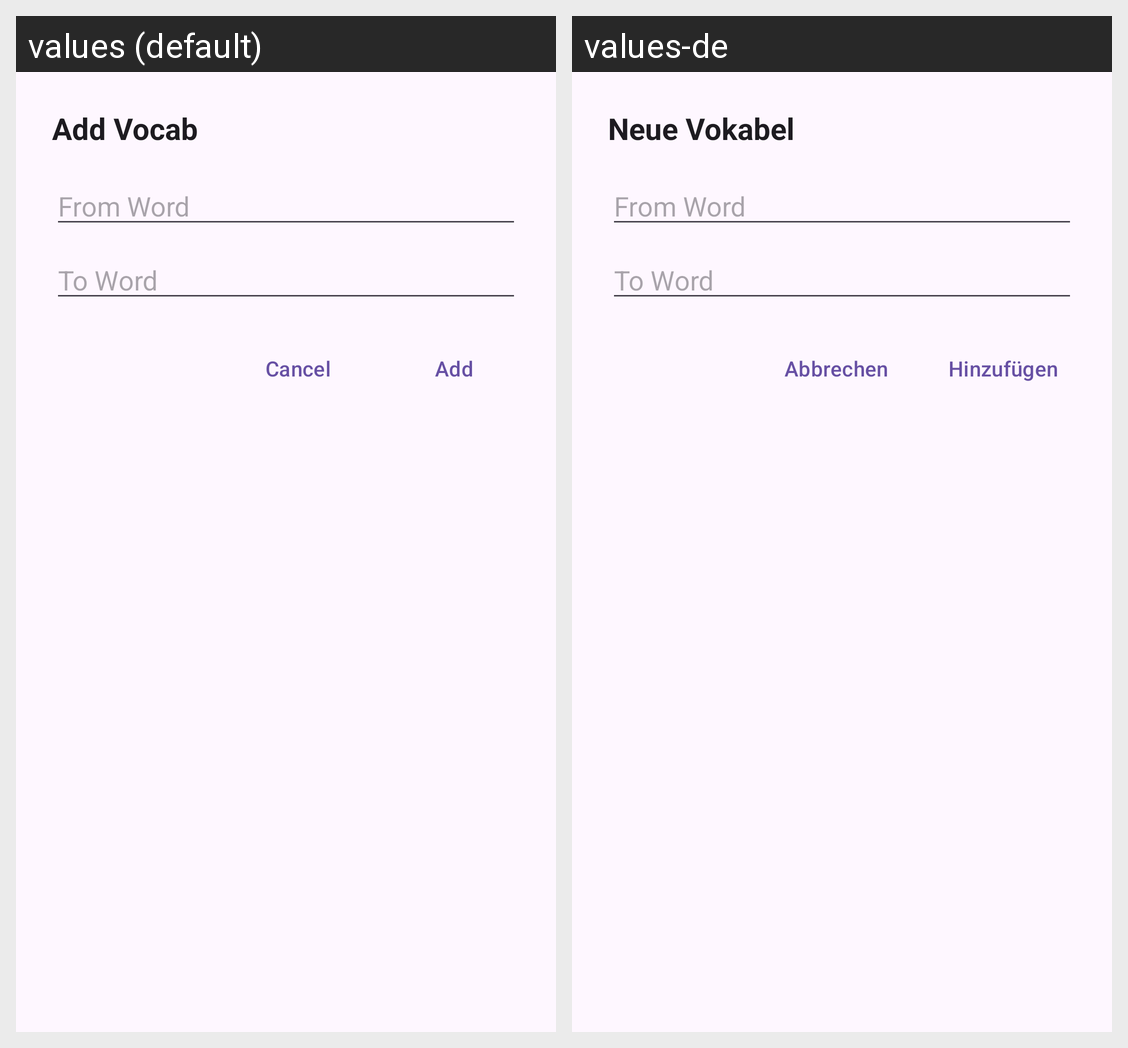

The Android screen above is rendered under two locales of the same app. Produce the string resources it draws, with the default and per-locale values.
Android screen res/layout/dialog_add_vocab.xml rendered under 2 locales, left to right: values (default), values-de. Device: Nexus 5 (rendered at 1080×1920; each locale shown at half size, 540×960, under a caption strip naming it); theme Theme.Palabra.
Strings drawn on this screen, with the default value and each locale's value (text and hints the layout hard-codes, and strings that could not be matched under every locale, appear in the picture but are not listed):

lektion_add_vocab
  values: Add Vocab
  values-de: Neue Vokabel

cancel
  values: Cancel
  values-de: Abbrechen

add
  values: Add
  values-de: Hinzufügen
